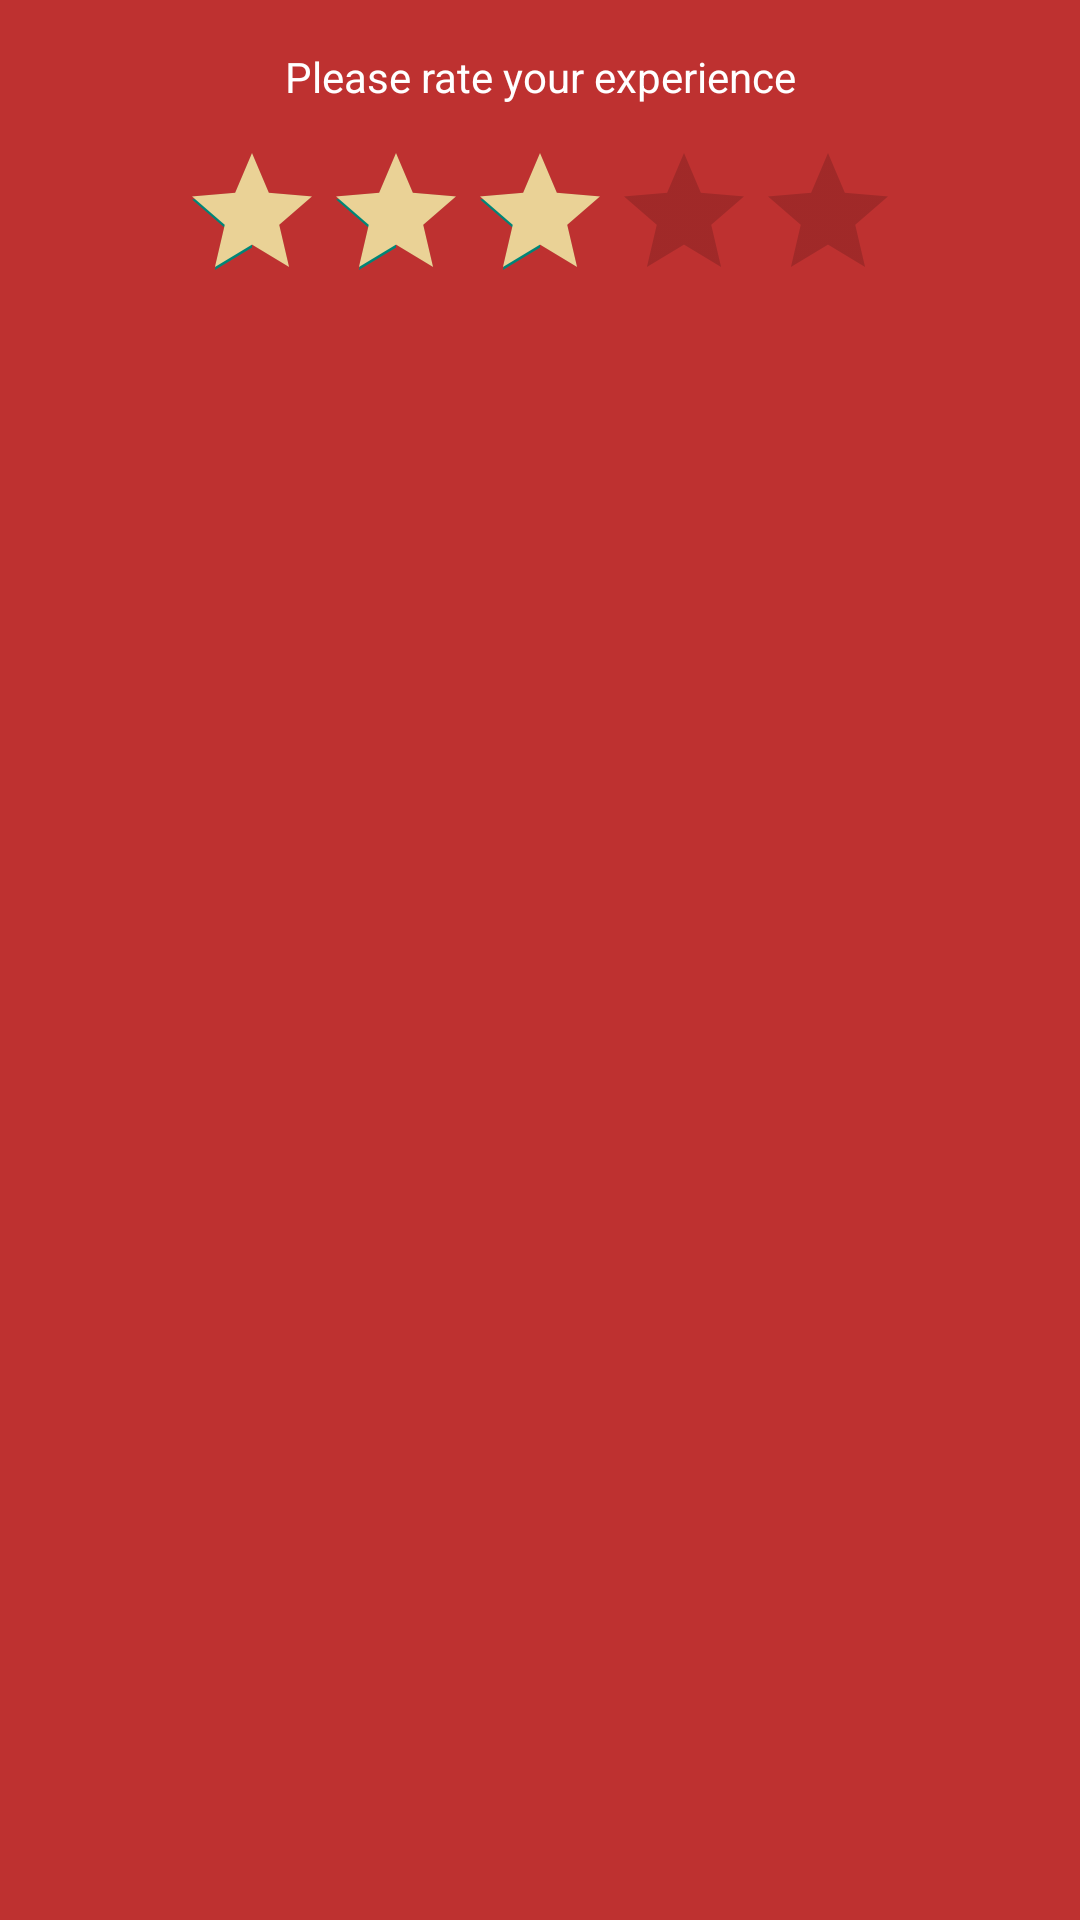

The Android layout XML behind this screen, and the referenced resources:
<!-- AndroidManifest.xml: application theme Theme.HAHA -->
<!-- res/layout/dialog_rating.xml -->
<?xml version="1.0" encoding="utf-8"?>
<LinearLayout
    xmlns:android="http://schemas.android.com/apk/res/android"
    android:layout_width="match_parent"
    android:layout_height="wrap_content"
    android:background="@drawable/red_rectangle"
    android:orientation="vertical"
    android:padding="16dp">

    <TextView
        android:id="@+id/ratingPromptText"
        android:layout_width="match_parent"
        android:layout_height="wrap_content"
        android:text="Please rate your experience"
        android:textColor="@color/white"
        android:gravity="center"
        android:layout_marginBottom="12dp" />

    <RatingBar
        android:id="@+id/ratingBar"
        android:layout_width="wrap_content"
        android:layout_height="45dp"
        android:layout_gravity="center"
        android:progressTint="@color/brownish_yellow"
        android:numStars="5"
        android:rating="3"
        android:stepSize="1" />

</LinearLayout>
<!-- resources referenced by this layout -->
<resources>
  <color name="brownish_yellow">#EAD296</color>
  <color name="white">#FFFFFFFF</color>
  <!-- drawable red_rectangle (drawable) -->
  <?xml version="1.0" encoding="utf-8"?>
  <shape xmlns:android="http://schemas.android.com/apk/res/android">
      <solid android:color="#BE3130" />
  </shape>
  <style name="Theme.HAHA" parent="Base.Theme.HAHA">
      </style>
  <style name="Base.Theme.HAHA" parent="Theme.AppCompat.Light.NoActionBar">
      </style>
</resources>
